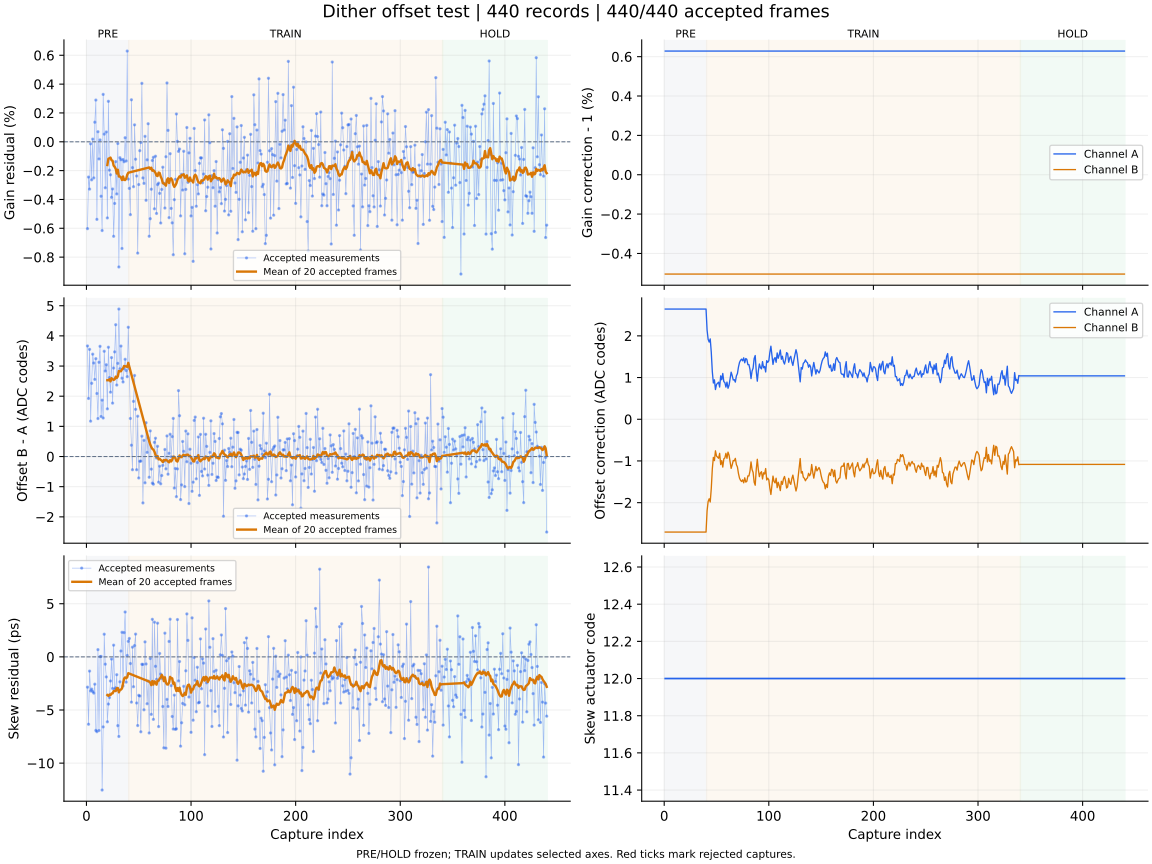

The table this chart was drawn from, first rows:
capture, iteration, status, gain_error_ppm, offset_error_codes, skew_error_ps, gain_corr_a, gain_corr_b, offset_a_codes, offset_b_codes, actuator_code, skew_action, skew_step_codes, batch_used, batch_frames, batch_skew_ps, clipped_samples, n0, rotation, alignment_margin, phase, attempt
1, 700, ok, -6024, 3.666, -2.85, 1.006, 0.995, 2.643, -2.705, 12, none, 0, 0, 0, , 0, -1, 0, 1098, pre, 0
2, 701, ok, -2447, 1.926, -6.34, 1.006, 0.995, 2.643, -2.705, 12, none, 0, 0, 0, , 0, -1, 0, 1057, pre, 1
3, 702, ok, -3281, 3.553, -1.34, 1.006, 0.995, 2.643, -2.705, 12, none, 0, 0, 0, , 0, -1, 0, 1061, pre, 2
4, 703, ok, -140.0, 1.173, -3.21, 1.006, 0.995, 2.643, -2.705, 12, none, 0, 0, 0, , 0, -1, 0, 1033, pre, 3
5, 704, ok, -2639, 2.427, -3.03, 1.006, 0.995, 2.643, -2.705, 12, none, 0, 0, 0, , 0, -1, 0, 1148, pre, 4
6, 705, ok, 186.0, 3.394, -3.26, 1.006, 0.995, 2.643, -2.705, 12, none, 0, 0, 0, , 0, -1, 0, 929.7, pre, 5
7, 706, ok, -2505, 3.101, -3.41, 1.006, 0.995, 2.643, -2.705, 12, none, 0, 0, 0, , 0, -1, 0, 1078, pre, 6
8, 707, ok, 1357, 2.557, -2.57, 1.006, 0.995, 2.643, -2.705, 12, none, 0, 0, 0, , 0, -1, 0, 1130, pre, 7
9, 708, ok, 2894, 3.244, -6.92, 1.006, 0.995, 2.643, -2.705, 12, none, 0, 0, 0, , 0, -1, 0, 1101, pre, 8
10, 709, ok, -5381, 2.09, -7.04, 1.006, 0.995, 2.643, -2.705, 12, none, 0, 0, 0, , 0, -1, 0, 1156, pre, 9
11, 710, ok, 698.0, 1.259, 0.68, 1.006, 0.995, 2.643, -2.705, 12, none, 0, 0, 0, , 0, -1, 0, 1122, pre, 10
12, 711, ok, -1189, 3.124, -6.93, 1.006, 0.995, 2.643, -2.705, 12, none, 0, 0, 0, , 0, -1, 0, 1217, pre, 11
13, 712, ok, 130.0, 3.654, 0.02, 1.006, 0.995, 2.643, -2.705, 12, none, 0, 0, 0, , 0, -1, 0, 990.1, pre, 12
14, 713, ok, -3777, 1.328, 0.04, 1.006, 0.995, 2.643, -2.705, 12, none, 0, 0, 0, , 0, -1, 0, 1016, pre, 13
15, 714, ok, -6156, 1.869, -12.53, 1.006, 0.995, 2.643, -2.705, 12, none, 0, 0, 0, , 0, -1, 0, 1119, pre, 14
16, 715, ok, 3288, 1.277, -6.59, 1.006, 0.995, 2.643, -2.705, 12, none, 0, 0, 0, , 0, -1, 0, 1056, pre, 15
17, 716, ok, 531.0, 3.49, 2.13, 1.006, 0.995, 2.643, -2.705, 12, none, 0, 0, 0, , 0, -1, 0, 1076, pre, 16
18, 717, ok, -3189, 2.836, -0.69, 1.006, 0.995, 2.643, -2.705, 12, none, 0, 0, 0, , 0, -1, 0, 1187, pre, 17
19, 718, ok, 680.0, 3.043, -1.89, 1.006, 0.995, 2.643, -2.705, 12, none, 0, 0, 0, , 0, -1, 0, 1075, pre, 18
20, 719, ok, -5281, 1.581, -6.11, 1.006, 0.995, 2.643, -2.705, 12, measure-only, 0, 20, 20, -3.59, 0, -1, 0, 1080, pre, 19
21, 720, ok, 2807, 3.623, -4.44, 1.006, 0.995, 2.643, -2.705, 12, none, 0, 0, 0, , 0, -1, 0, 1148, pre, 20
22, 721, ok, -1965, 2.617, -3.83, 1.006, 0.995, 2.643, -2.705, 12, none, 0, 0, 0, , 0, -1, 0, 1112, pre, 21
23, 722, ok, -2291, 2.134, -2.27, 1.006, 0.995, 2.643, -2.705, 12, none, 0, 0, 0, , 0, -1, 0, 1109, pre, 22
24, 723, ok, -3852, 3.28, -0.21, 1.006, 0.995, 2.643, -2.705, 12, none, 0, 0, 0, , 0, -1, 0, 938.2, pre, 23
25, 724, ok, -3272, 1.771, -2.97, 1.006, 0.995, 2.643, -2.705, 12, none, 0, 0, 0, , 0, -1, 0, 1116, pre, 24
26, 725, ok, -6555, 2.933, 1.1, 1.006, 0.995, 2.643, -2.705, 12, none, 0, 0, 0, , 0, -1, 0, 1098, pre, 25
27, 726, ok, -4276, 3.47, -3.04, 1.006, 0.995, 2.643, -2.705, 12, none, 0, 0, 0, , 0, -1, 0, 1104, pre, 26
28, 727, ok, -1377, 4.37, -2.91, 1.006, 0.995, 2.643, -2.705, 12, none, 0, 0, 0, , 0, -1, 0, 1086, pre, 27
29, 728, ok, -3617, 2.37, -1.68, 1.006, 0.995, 2.643, -2.705, 12, none, 0, 0, 0, , 0, -1, 0, 1069, pre, 28
30, 729, ok, -119.0, 3.089, -6.47, 1.006, 0.995, 2.643, -2.705, 12, none, 0, 0, 0, , 0, -1, 0, 1101, pre, 29
31, 730, ok, -8683, 4.89, -7.49, 1.006, 0.995, 2.643, -2.705, 12, none, 0, 0, 0, , 0, -1, 0, 1114, pre, 30
32, 731, ok, -1104, 2.911, -2.35, 1.006, 0.995, 2.643, -2.705, 12, none, 0, 0, 0, , 0, -1, 0, 1092, pre, 31
33, 732, ok, -1243, 3.663, 0.55, 1.006, 0.995, 2.643, -2.705, 12, none, 0, 0, 0, , 0, -1, 0, 1047, pre, 32
34, 733, ok, -7401, 2.597, 2.31, 1.006, 0.995, 2.643, -2.705, 12, none, 0, 0, 0, , 0, -1, 0, 934, pre, 33
35, 734, ok, -1231, 2.472, -2.74, 1.006, 0.995, 2.643, -2.705, 12, none, 0, 0, 0, , 0, -1, 0, 1041, pre, 34
36, 735, ok, -1383, 2.911, 2.28, 1.006, 0.995, 2.643, -2.705, 12, none, 0, 0, 0, , 0, -1, 0, 990.7, pre, 35
37, 736, ok, 282.0, 3.224, 4.22, 1.006, 0.995, 2.643, -2.705, 12, none, 0, 0, 0, , 0, -1, 0, 1126, pre, 36
38, 737, ok, -1331, 2.849, -2.38, 1.006, 0.995, 2.643, -2.705, 12, none, 0, 0, 0, , 0, -1, 0, 940.1, pre, 37
39, 738, ok, 6294, 2.648, 0.13, 1.006, 0.995, 2.643, -2.705, 12, none, 0, 0, 0, , 0, -1, 0, 1158, pre, 38
40, 739, ok, -2587, 4.286, 1.46, 1.006, 0.995, 2.643, -2.705, 12, measure-only, 0, 20, 20, -1.54, 0, -1, 0, 1118, pre, 39
41, 740, ok, -3233, 2.912, 1.73, 1.006, 0.995, 2.136, -2.194, 12, none, 0, 0, 0, , 0, -1, 0, 1131, train, 0
42, 741, ok, -5053, 1.262, -0.63, 1.006, 0.995, 1.916, -1.973, 12, none, 0, 0, 0, , 0, -1, 0, 1053, train, 1
43, 742, ok, 2914, 0.375, -4.26, 1.006, 0.995, 1.851, -1.907, 12, none, 0, 0, 0, , 0, -1, 0, 1122, train, 2
44, 743, ok, -1792, -0.437, 0.91, 1.006, 0.995, 1.927, -1.984, 12, none, 0, 0, 0, , 0, -1, 0, 1045, train, 3
45, 744, ok, -3115, 1.829, -2.81, 1.006, 0.995, 1.608, -1.662, 12, none, 0, 0, 0, , 0, -1, 0, 1097, train, 4
46, 745, ok, 1175, 2.687, 1.06, 1.006, 0.995, 1.141, -1.19, 12, none, 0, 0, 0, , 0, -1, 0, 1105, train, 5
47, 746, ok, -1210, 1.565, 2.14, 1.006, 0.995, 0.869, -0.915, 12, none, 0, 0, 0, , 0, -1, 0, 1020, train, 6
48, 747, ok, -2374, -0.438, -4.34, 1.006, 0.995, 0.945, -0.991, 12, none, 0, 0, 0, , 0, -1, 0, 1079, train, 7
49, 748, ok, -7721, 1.337, -6.46, 1.006, 0.995, 0.712, -0.757, 12, none, 0, 0, 0, , 0, -1, 0, 1130, train, 8
50, 749, ok, -2965, -0.71, -3.62, 1.006, 0.995, 0.835, -0.882, 12, none, 0, 0, 0, , 0, -1, 0, 1138, train, 9
51, 750, ok, -616.0, -0.157, -3.68, 1.006, 0.995, 0.863, -0.91, 12, none, 0, 0, 0, , 0, -1, 0, 1176, train, 10
52, 751, ok, -52.0, -0.152, -7.05, 1.006, 0.995, 0.889, -0.936, 12, none, 0, 0, 0, , 0, -1, 0, 1082, train, 11
53, 752, ok, 4054, 0.675, -0.7, 1.006, 0.995, 0.772, -0.817, 12, none, 0, 0, 0, , 0, -1, 0, 1256, train, 12
54, 753, ok, -2507, -1.538, -0.71, 1.006, 0.995, 1.04, -1.087, 12, none, 0, 0, 0, , 0, -1, 0, 968, train, 13
55, 754, ok, -2885, 0.536, -4.98, 1.006, 0.995, 0.947, -0.993, 12, none, 0, 0, 0, , 0, -1, 0, 1034, train, 14
56, 755, ok, 379.0, -0.871, 1.41, 1.006, 0.995, 1.098, -1.147, 12, none, 0, 0, 0, , 0, -1, 0, 1060, train, 15
57, 756, ok, -4058, 1.122, -0.67, 1.006, 0.995, 0.902, -0.95, 12, none, 0, 0, 0, , 0, -1, 0, 1055, train, 16
58, 757, ok, -1251, 0.137, -4.41, 1.006, 0.995, 0.879, -0.926, 12, none, 0, 0, 0, , 0, -1, 0, 1058, train, 17
59, 758, ok, 1252, 0.619, -2.28, 1.006, 0.995, 0.771, -0.817, 12, none, 0, 0, 0, , 0, -1, 0, 1056, train, 18
60, 759, ok, -6552, -0.687, -7.16, 1.006, 0.995, 0.891, -0.937, 12, measure-only, 0, 20, 20, -2.32, 0, -1, 0, 928, train, 19
... 380 more rows
